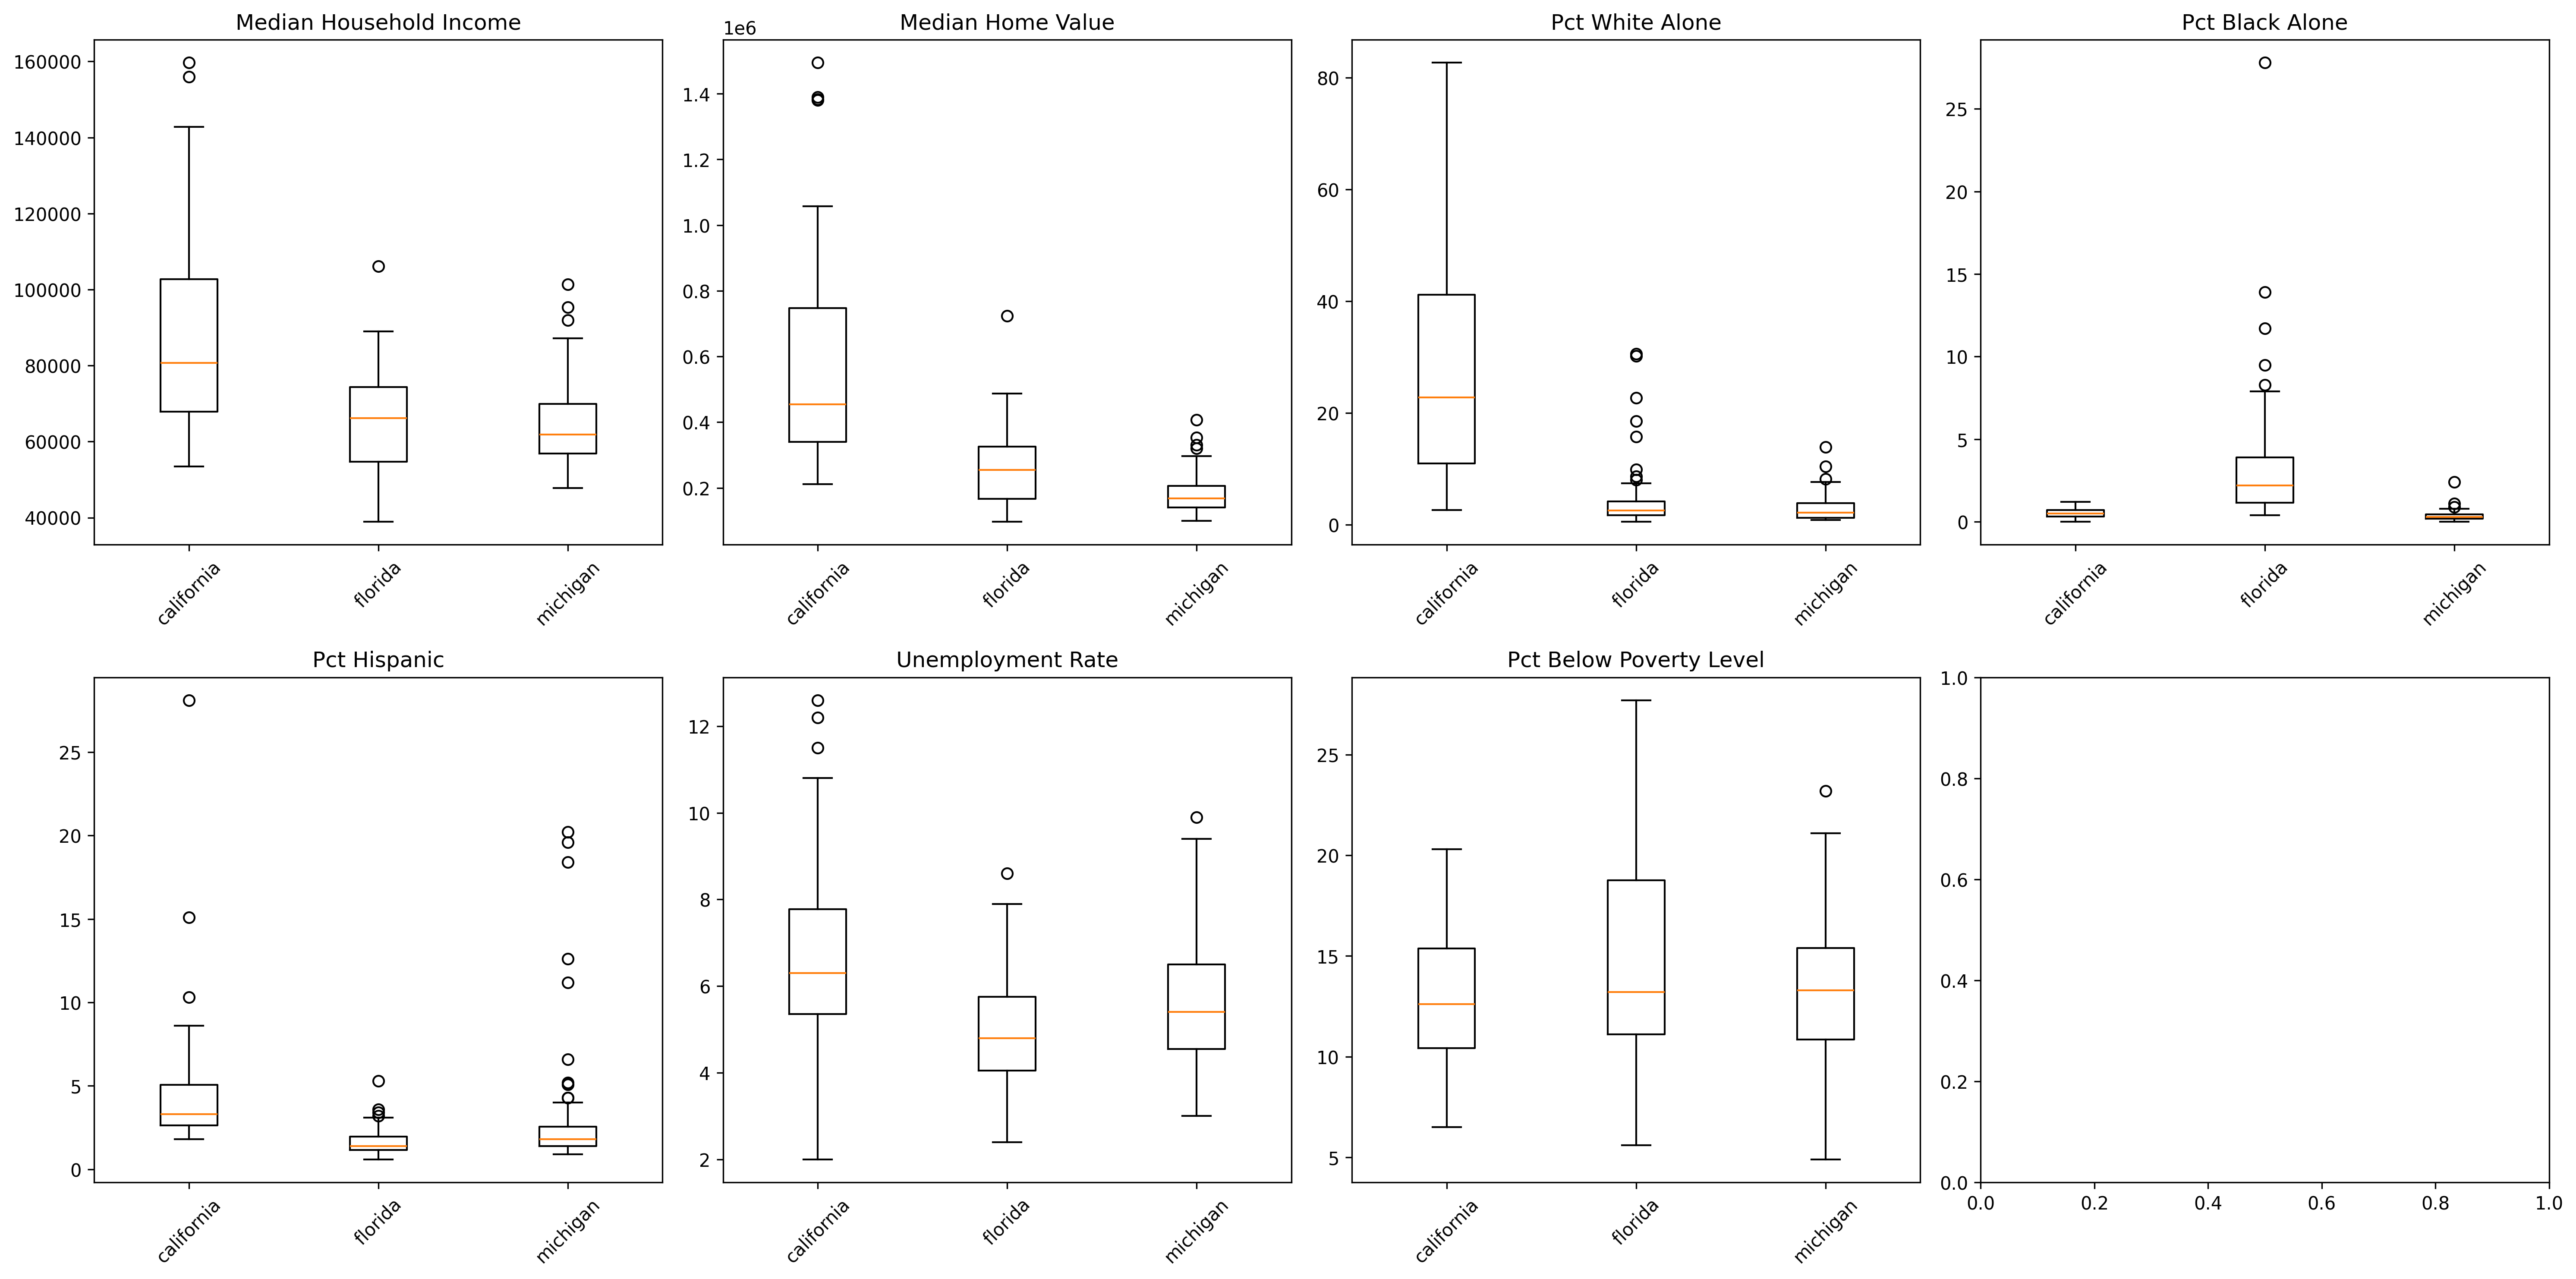

Source data for this figure (header and first rows):
state, median_household_income, median_home_value, pct_white_alone, pct_black_alone, pct_hispanic, unemployment_rate, pct_below_poverty_level
california, 87001, 569022, 27.36, 0.4914, 4.576, 6.797, 12.85
florida, 65468, 257245, 4.443, 3.496, 1.643, 4.964, 14.66
michigan, 64304, 182224, 2.96, 0.3398, 2.965, 5.639, 13.21
